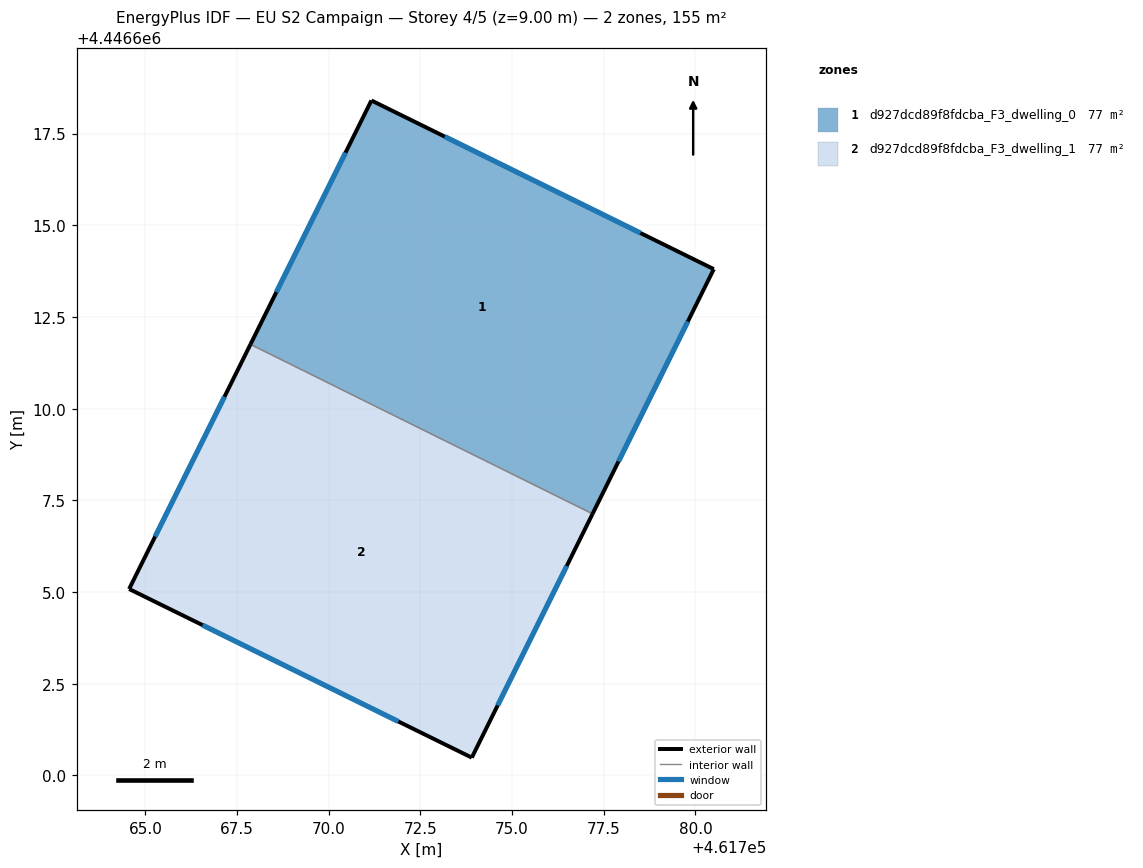
=== STOREY PLAN SPEC (per zone: floor XY polygon, exterior-wall plan segments, windows/doors) ===
zone 1: d927dcd89f8fdcba_F3_dwelling_0  (77.4 m²)
  floor: (461780.50, 4446613.80) (461777.19, 4446607.13) (461767.87, 4446611.75) (461771.16, 4446618.40)
  exterior wall: (461780.50, 4446613.80) – (461771.16, 4446618.40)  [10.4 m]
    window: (461778.50, 4446614.79) – (461773.16, 4446617.42)  [10.2 m²]
  exterior wall: (461777.19, 4446607.13) – (461780.50, 4446613.80)  [7.4 m]
    window: (461777.90, 4446608.56) – (461779.79, 4446612.38)  [7.3 m²]
  exterior wall: (461771.16, 4446618.40) – (461767.87, 4446611.75)  [7.4 m]
    window: (461770.46, 4446616.98) – (461768.57, 4446613.18)  [7.3 m²]
  interior walls: 1
zone 2: d927dcd89f8fdcba_F3_dwelling_1  (77.4 m²)
  floor: (461777.19, 4446607.13) (461773.90, 4446600.49) (461764.56, 4446605.08) (461767.87, 4446611.75)
  exterior wall: (461773.90, 4446600.49) – (461777.19, 4446607.13)  [7.4 m]
    window: (461774.61, 4446601.91) – (461776.49, 4446605.71)  [7.3 m²]
  exterior wall: (461764.56, 4446605.08) – (461773.90, 4446600.49)  [10.4 m]
    window: (461766.56, 4446604.10) – (461771.90, 4446601.47)  [10.2 m²]
  exterior wall: (461767.87, 4446611.75) – (461764.56, 4446605.08)  [7.4 m]
    window: (461767.16, 4446610.33) – (461765.27, 4446606.51)  [7.3 m²]
  interior walls: 1

=== DERIVED (storey summary) ===
Building: EU S2 Campaign
Storey: 4 of 5  (floor level z = 9.00 m)
Storey gross floor area: 154.8 m²
Zones on this storey: 2
  - d927dcd89f8fdcba_F3_dwelling_0: floor 77.4 m²; exterior wall 25.3 m (75.8 m²); 3 window(s) 24.8 m²; WWR 32.7%
  - d927dcd89f8fdcba_F3_dwelling_1: floor 77.4 m²; exterior wall 25.3 m (75.8 m²); 3 window(s) 24.8 m²; WWR 32.7%
Zone adjacency (shared interzone walls):
  - d927dcd89f8fdcba_F3_dwelling_0 ↔ d927dcd89f8fdcba_F3_dwelling_1